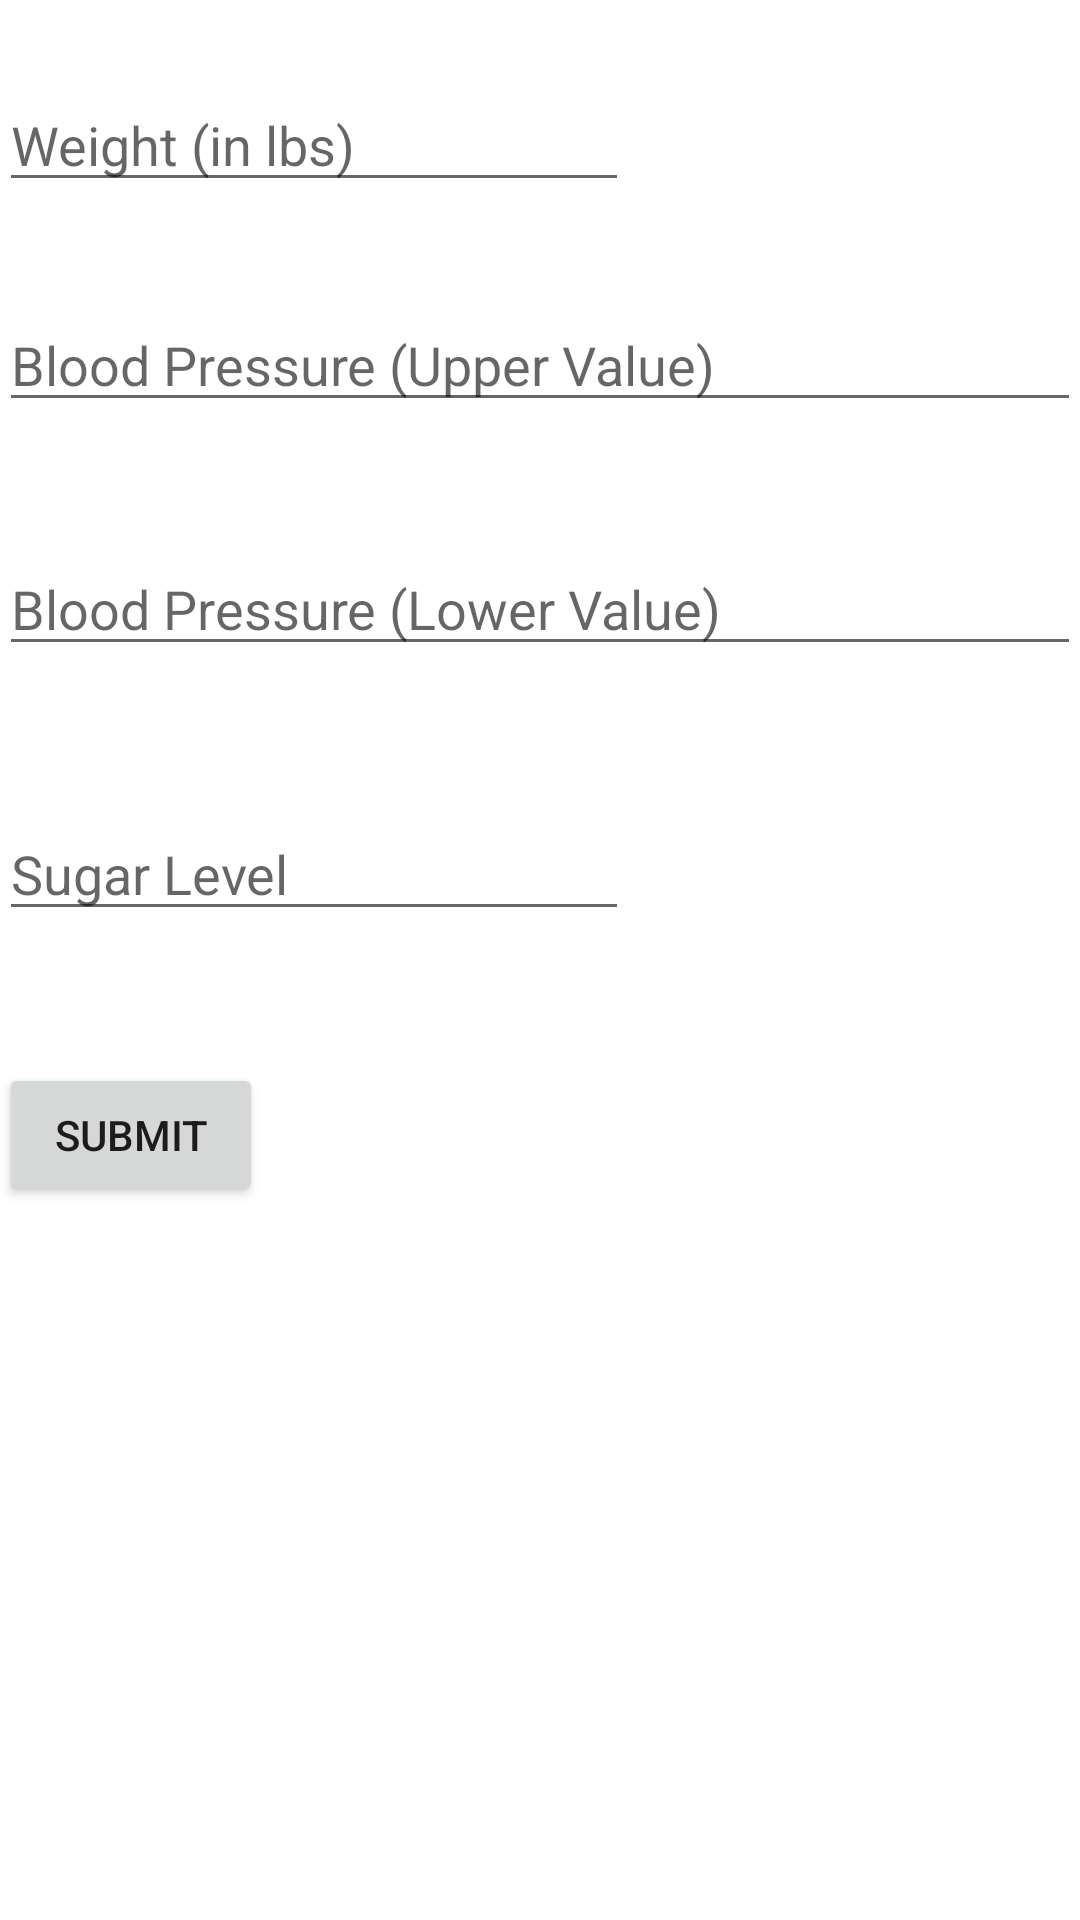

The Android layout XML behind this screen, and the referenced resources:
<!-- AndroidManifest.xml: application theme AppTheme -->
<!-- res/layout/activity_form_data.xml -->
<ScrollView xmlns:android="http://schemas.android.com/apk/res/android"
    xmlns:tools="http://schemas.android.com/tools"
        android:id="@+id/scrollView1"
        android:layout_width="wrap_content"
        android:layout_height="wrap_content"
        android:layout_above="@+id/editText2"
        android:layout_alignRight="@+id/editText3"
        android:layout_marginRight="12dp" >

<RelativeLayout 
    android:id="@+id/form_data"
    android:layout_width="match_parent"
    android:layout_height="wrap_content"
    android:contentDescription=""
    android:paddingBottom="@dimen/activity_vertical_margin"
    android:paddingLeft="@dimen/activity_horizontal_margin"
    android:paddingRight="@dimen/activity_horizontal_margin"
    android:paddingTop="@dimen/activity_vertical_margin"
    tools:context="com.example.healthcompanion.Form_data" >

    <EditText
        android:id="@+id/editText2"
        android:layout_width="wrap_content"
        android:layout_height="wrap_content"
        android:layout_marginTop="26dp"
        android:ems="10"
        android:hint="@string/hint_weight"
        android:inputType="numberDecimal"
        android:text="" />

    <EditText
        android:id="@+id/editText3"
        android:layout_width="wrap_content"
        android:layout_height="wrap_content"
        android:layout_alignLeft="@+id/editText2"
        android:layout_alignParentRight="true"
        android:layout_below="@+id/editText2"
        android:layout_marginTop="32dp"
        android:ems="10"
        android:hint="@string/bp_hint_up"
        android:inputType="numberDecimal"
        android:text="" />

    <EditText
        android:id="@+id/editText4"
        android:layout_width="wrap_content"
        android:layout_height="wrap_content"
        android:layout_alignParentLeft="true"
        android:layout_alignParentRight="true"
        android:layout_below="@+id/editText3"
        android:layout_marginTop="40dp"
        android:ems="10"
        android:hint="@string/bp_hint_lower"
        android:inputType="numberDecimal"
        android:text="" />

    <EditText
        android:id="@+id/editText5"
        android:layout_width="wrap_content"
        android:layout_height="wrap_content"
        android:layout_alignLeft="@+id/editText4"
        android:layout_below="@+id/editText4"
        android:layout_marginTop="47dp"
        android:ems="10"
        android:hint="@string/sugar_hint"
        android:inputType="numberDecimal" />

    <Button
        android:id="@+id/upld_btn"
        android:layout_width="wrap_content"
        android:layout_height="wrap_content"
        android:layout_alignLeft="@+id/editText5"
        android:layout_below="@+id/editText5"
        android:layout_marginTop="44dp"
        android:text="@string/txt_btn" />

   

        
   

</RelativeLayout>
 </ScrollView>
<!-- resources referenced by this layout -->
<resources>
  <string name="bp_hint_lower">Blood Pressure (Lower Value)</string>
  <string name="bp_hint_up">Blood Pressure (Upper Value)</string>
  <string name="hint_weight">Weight (in lbs)</string>
  <string name="sugar_hint">Sugar Level</string>
  <string name="txt_btn">Submit</string>
</resources>
